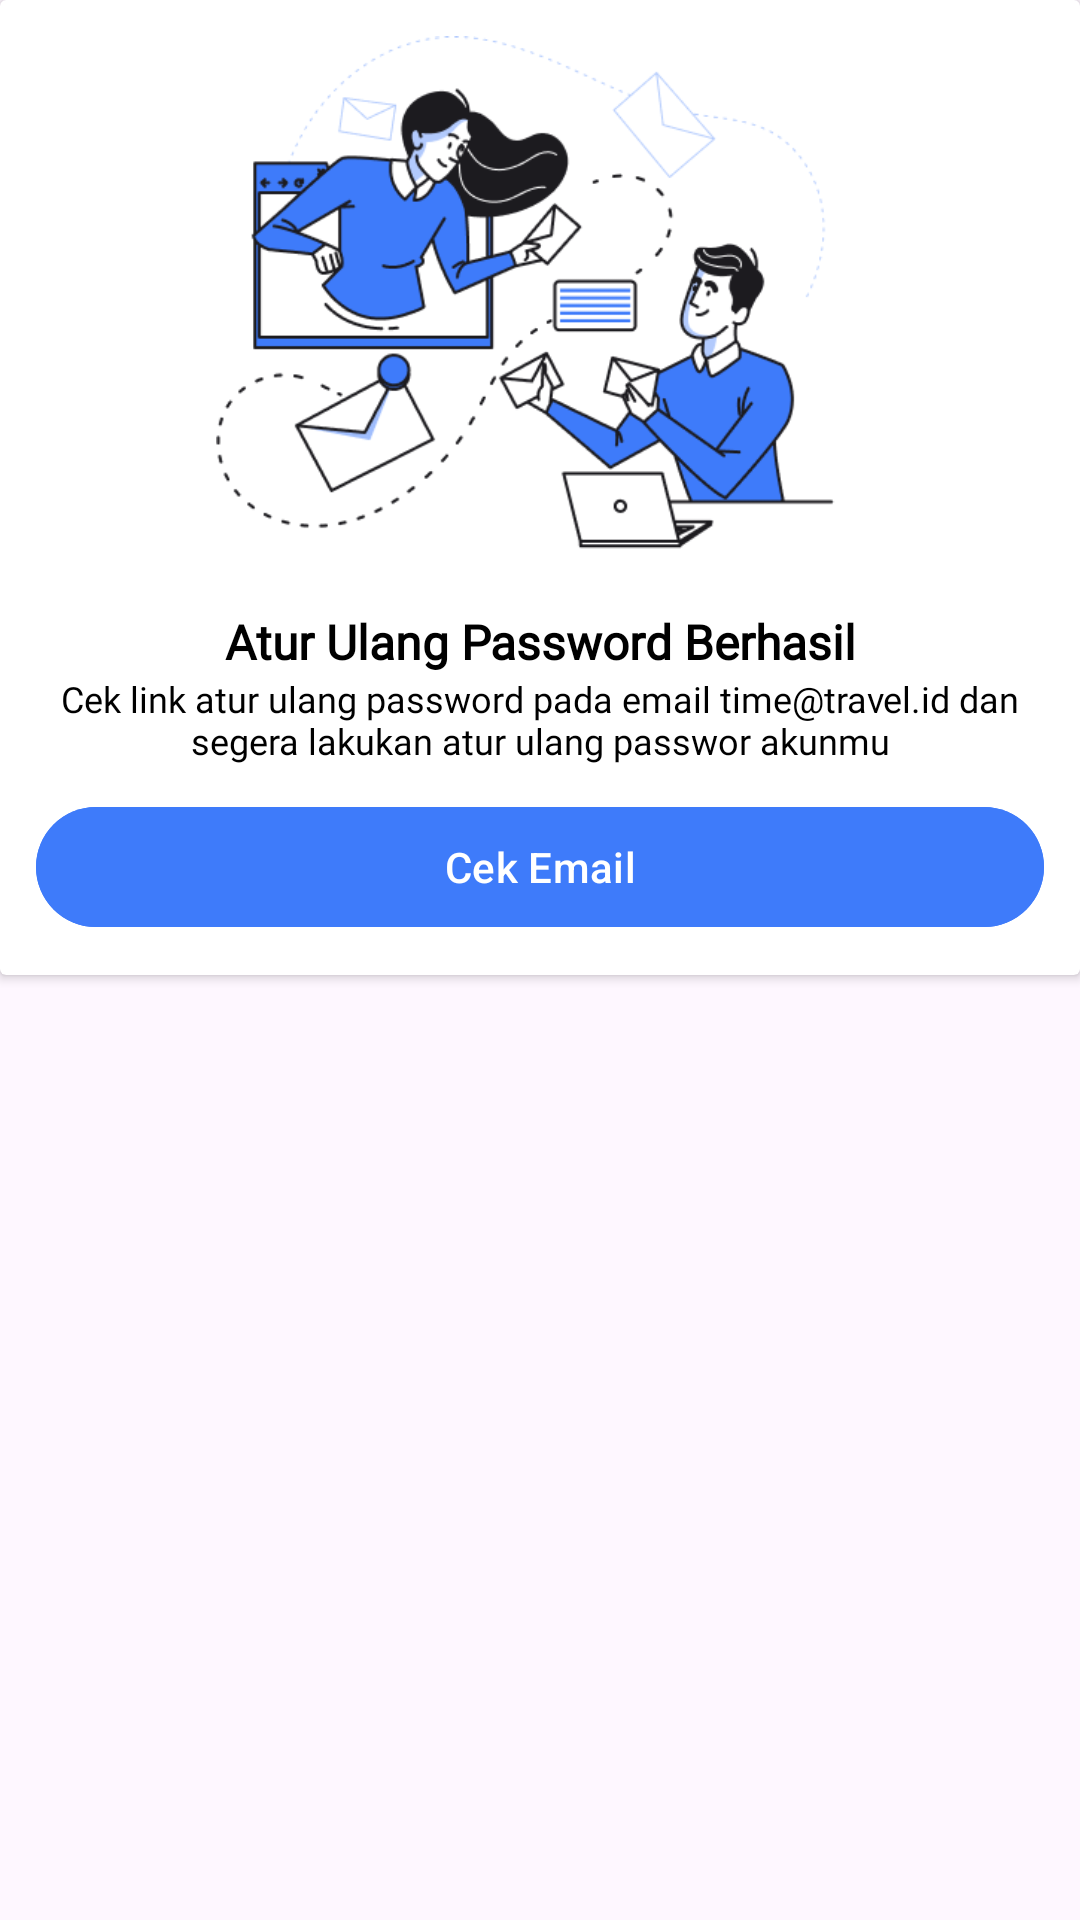

Reconstruct the res/layout file that produces this screen, plus the resources it refers to.
<!-- AndroidManifest.xml: application theme Theme.Travelid -->
<!-- res/layout/fragment_bottom_sheet.xml -->
<?xml version="1.0" encoding="utf-8"?>
<FrameLayout xmlns:android="http://schemas.android.com/apk/res/android"
    xmlns:tools="http://schemas.android.com/tools"
    android:layout_width="match_parent"
    android:layout_height="match_parent"
    tools:context=".BottomSheetFragment">

    
    <androidx.cardview.widget.CardView
        xmlns:android="http://schemas.android.com/apk/res/android"
        android:layout_width="match_parent"
        android:layout_height="wrap_content">

        <androidx.appcompat.widget.LinearLayoutCompat
            android:layout_width="match_parent"
            android:layout_height="wrap_content"
            android:layout_margin="2dp"
            android:orientation="vertical">
            <ImageView
                android:layout_width="216dp"
                android:layout_height="171dp"
                android:layout_marginStart="10dp"
                android:layout_marginTop="10dp"
                android:layout_marginEnd="10dp"
                android:layout_marginBottom="10dp"
                android:src="@drawable/img_cek_email"
                android:layout_gravity="center"/>
            <TextView
                android:layout_width="match_parent"
                android:layout_height="wrap_content"
                android:layout_marginTop="10dp"
                android:text="Atur Ulang Password Berhasil"
                android:fontFamily="@font/poppinsmedium"
                android:textColor="@color/black"
                android:textSize="16sp"
                android:textStyle="bold"
                android:gravity="center"/>
            <TextView
                android:layout_width="match_parent"
                android:layout_height="wrap_content"
                android:text="Cek link atur ulang password pada email time@travel.id dan segera lakukan atur ulang passwor akunmu"
                android:fontFamily="@font/poppinsregular"
                android:textColor="@color/black"
                android:textSize="12sp"
                android:gravity="center" />
            <Button
                android:id="@+id/button_check_email"
                android:layout_width="match_parent"
                android:layout_height="wrap_content"
                android:layout_margin="10dp"
                android:text="Cek Email"
                android:backgroundTint="@color/primary_blue"
                android:textAllCaps="false" />

        </androidx.appcompat.widget.LinearLayoutCompat>

    </androidx.cardview.widget.CardView>

</FrameLayout>
<!-- resources referenced by this layout -->
<resources>
  <color name="black">#FF000000</color>
  <color name="primary_blue">#3E7BFA</color>
  <!-- drawable img_cek_email: png bitmap (drawable, 23625 bytes) -->
  <style name="Theme.Travelid" parent="Base.Theme.Travelid" />
  <style name="Base.Theme.Travelid" parent="Theme.Material3.Light.NoActionBar">
          <item name="android:forceDarkAllowed" tools:targetApi="q">false</item>
          <item name="colorPrimary">#3E7BFA</item>
          
          <item name="android:statusBarColor">@color/white</item>
          <item name="android:navigationBarColor">@color/white</item>
          <item name="switchStyle">@style/App.Switches</item>
  
          <item name="bottomSheetDialogTheme">@style/AppBottomSheetDialogTheme</item>
      </style>
  <color name="white">#FFFFFFFF</color>
  <style name="App.Switches" parent="Widget.Material3.CompoundButton.Switch">
          <item name="track">@drawable/track_selector</item>
          <item name="android:thumb">@drawable/thumb_selector</item>
      </style>
  <style name="AppBottomSheetDialogTheme" parent="Theme.Material3.Light.BottomSheetDialog">
          <item name="bottomSheetStyle">@style/CustomBottomSheetStyle</item>
      </style>
  <!-- drawable track_selector (drawable) -->
  <?xml version="1.0" encoding="utf-8"?>
  <layer-list xmlns:android="http://schemas.android.com/apk/res/android">
      <item>
          <shape android:shape="rectangle">
              <solid android:color="#ffffff" />
              <corners android:radius="56dp" />
              <size
                  android:width="24dp"
                  android:height="12dp" />
          </shape>
      </item>
  </layer-list>
  <!-- drawable thumb_selector (drawable) -->
  <?xml version="1.0" encoding="utf-8"?>
  <layer-list xmlns:android="http://schemas.android.com/apk/res/android">
      <item
          android:bottom="4dp"
          android:left="4dp"
          android:right="4dp"
          android:top="4dp">
          <shape android:shape="oval">
              <solid android:color="#FFFFFF" />
              <size
                  android:width="24dp"
                  android:height="24dp" />
          </shape>
      </item>
  </layer-list>
  <style name="CustomBottomSheetStyle" parent="Widget.Material3.BottomSheet.Modal">
          <item name="android:background">@drawable/bg_bottomsheet</item>
      </style>
  <!-- drawable bg_bottomsheet (drawable) -->
  <?xml version="1.0" encoding="utf-8"?>
  <shape android:shape="rectangle" xmlns:android="http://schemas.android.com/apk/res/android">
      <solid android:color="@color/white" />
      <corners
          android:topLeftRadius="20dp"
          android:topRightRadius="20dp" />
  </shape>
</resources>
